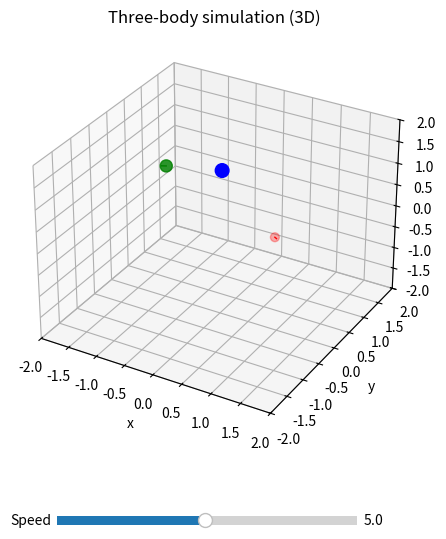

The script that saved this image:
import numpy as np
import matplotlib.pyplot as plt
from mpl_toolkits.mplot3d import Axes3D
import matplotlib.animation as animation
from matplotlib.widgets import Slider
import argparse

# Gravitational constant (arbitrary units)
G = 1.0


def generate_system(mode="random", seed=None):
    """Generate initial masses, positions and velocities."""
    rng = np.random.default_rng(seed)
    num_bodies = 3
    masses = rng.uniform(0.5, 5.0, size=num_bodies)
    if mode == "close":
        positions = rng.uniform(-0.3, 0.3, size=(num_bodies, 3))
        velocities = rng.uniform(-0.3, 0.3, size=(num_bodies, 3))
    else:
        positions = rng.uniform(-1.5, 1.5, size=(num_bodies, 3))
        velocities = rng.uniform(-1.0, 1.0, size=(num_bodies, 3))
    return masses, positions, velocities


def compute_accelerations(masses, positions):
    """Compute gravitational accelerations for each body."""
    num_bodies = len(positions)
    accelerations = np.zeros_like(positions)
    for i in range(num_bodies):
        acc = np.zeros(3)
        for j in range(num_bodies):
            if i == j:
                continue
            diff = positions[j] - positions[i]
            dist = np.linalg.norm(diff)
            acc += G * masses[j] * diff / (dist ** 3 + 1e-6)
        accelerations[i] = acc
    return accelerations


def rk4_step(masses, positions, velocities, dt):
    """Perform a single Runge-Kutta 4th order integration step."""
    a1 = compute_accelerations(masses, positions)
    k1v = a1 * dt
    k1x = velocities * dt

    a2 = compute_accelerations(masses, positions + 0.5 * k1x)
    k2v = a2 * dt
    k2x = (velocities + 0.5 * k1v) * dt

    a3 = compute_accelerations(masses, positions + 0.5 * k2x)
    k3v = a3 * dt
    k3x = (velocities + 0.5 * k2v) * dt

    a4 = compute_accelerations(masses, positions + k3x)
    k4v = a4 * dt
    k4x = (velocities + k3v) * dt

    new_velocities = velocities + (k1v + 2 * k2v + 2 * k3v + k4v) / 6.0
    new_positions = positions + (k1x + 2 * k2x + 2 * k3x + k4x) / 6.0
    return new_positions, new_velocities


parser = argparse.ArgumentParser(description="3D three-body simulation")
parser.add_argument("--mode", choices=["random", "close"], default="random",
                    help="Initial configuration mode")
args = parser.parse_args()

masses, positions, velocities = generate_system(args.mode)

# Base time step (smaller => more accurate but slower)
dt_base = 0.01
speed_multiplier = 5.0

colors = ["red", "green", "blue"]

fig = plt.figure(figsize=(6, 6))
ax = fig.add_subplot(111, projection="3d")
scat = ax.scatter(positions[:, 0], positions[:, 1], positions[:, 2],
                  c=colors, s=masses * 20)
lines = [ax.plot([], [], [], c=c, lw=1)[0] for c in colors]

plt.subplots_adjust(bottom=0.2)

speed_ax = plt.axes([0.25, 0.05, 0.5, 0.03])
speed_slider = Slider(speed_ax, "Speed", valmin=0.1, valmax=10.0,
                      valinit=speed_multiplier, valstep=0.1)


def update_speed(val):
    global speed_multiplier
    speed_multiplier = speed_slider.val


speed_slider.on_changed(update_speed)

ax.set_xlim(-2, 2)
ax.set_ylim(-2, 2)
ax.set_zlim(-2, 2)
ax.set_title("Three-body simulation (3D)")
ax.set_xlabel("x")
ax.set_ylabel("y")
ax.set_zlabel("z")

histories = [np.empty((0, 3)) for _ in range(3)]


def update(frame):
    global positions, velocities
    dt = dt_base * speed_multiplier
    positions, velocities = rk4_step(masses, positions, velocities, dt)
    for i in range(3):
        histories[i] = np.vstack([histories[i], positions[i]])
        lines[i].set_data(histories[i][:, 0], histories[i][:, 1])
        lines[i].set_3d_properties(histories[i][:, 2])
    scat._offsets3d = (positions[:, 0], positions[:, 1], positions[:, 2])
    return [scat] + lines


ani = animation.FuncAnimation(fig, update, frames=600, interval=50, blit=True)
plt.show()
